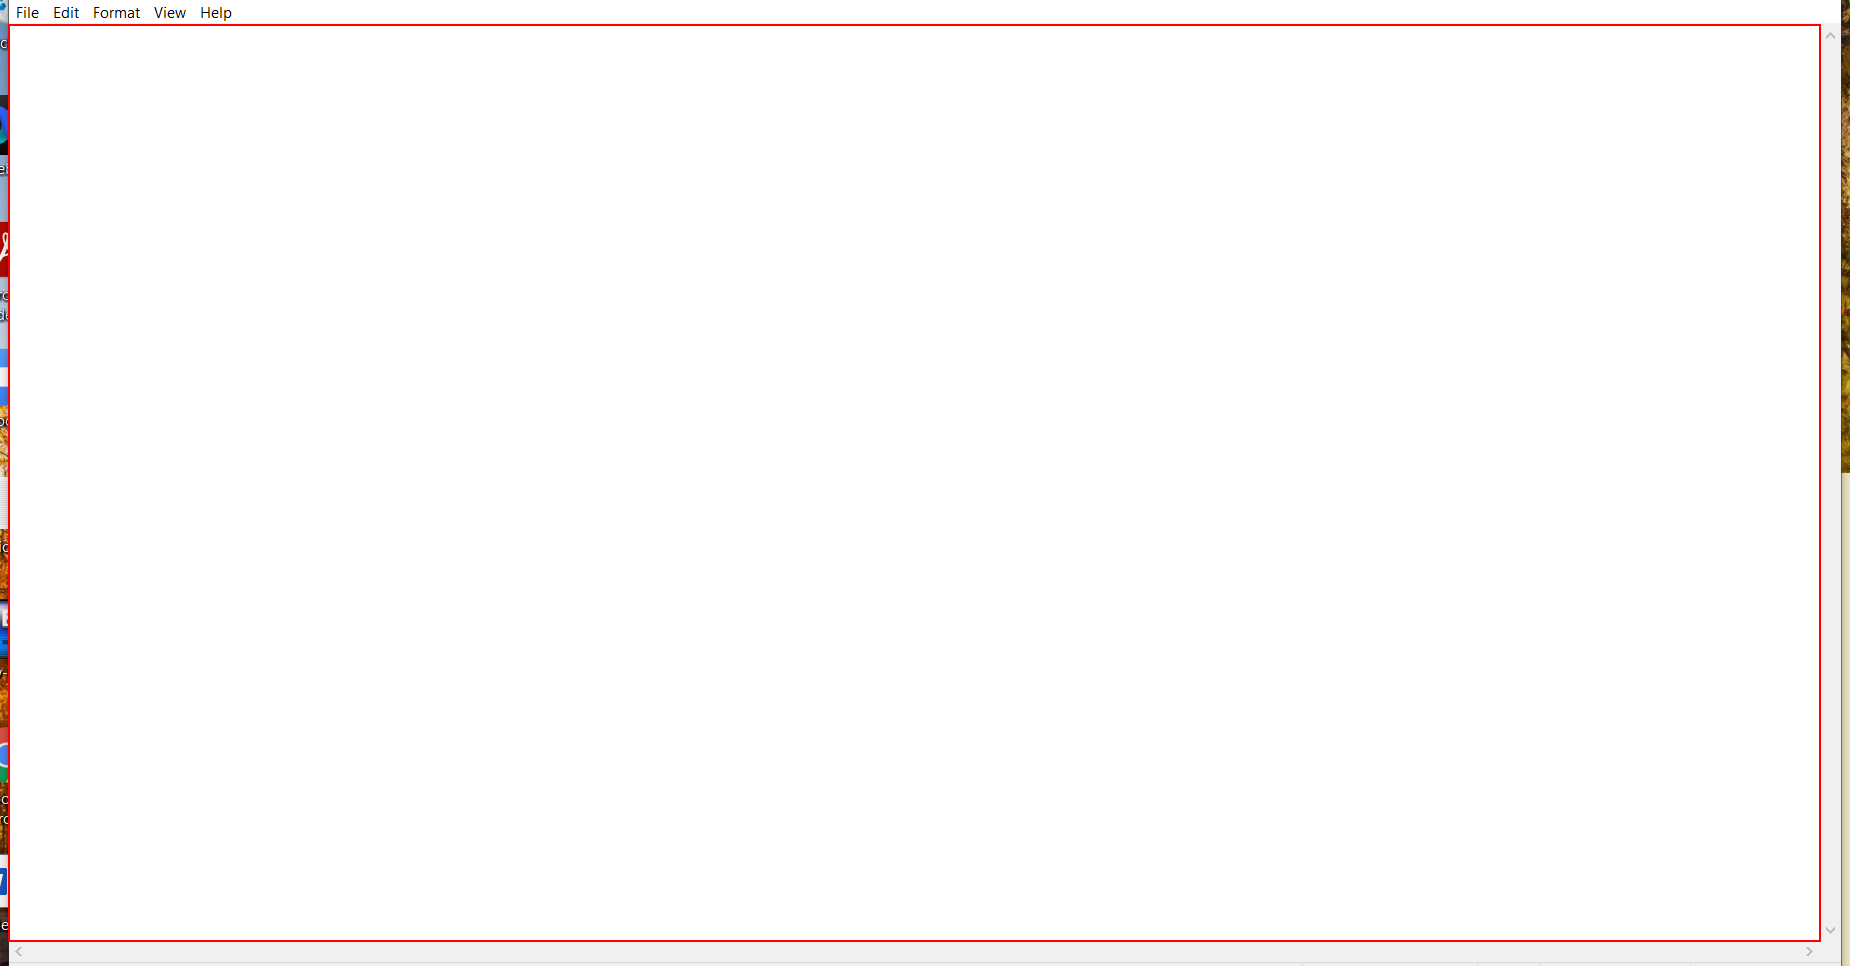
Workflow: BackGround

Step 1: type "ClippingRegion
Element
SendwindowsMessage=True, permite digitar en Background
SimulateType=True, permite digitar en Background
Activate=True, trae al frente la app cuando esta minimizada


" into the editable text 'Text Editor' in window '*Prueba - Notepad' (notepad.exe)
